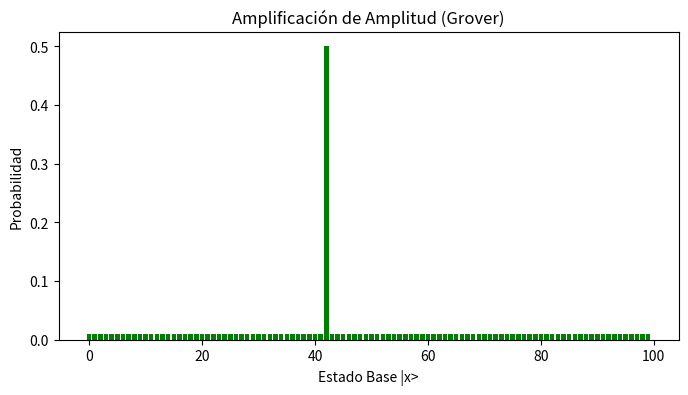

The script that saved this image:
%matplotlib inline
import numpy as np
import matplotlib.pyplot as plt

N = 100 # Base states
prob = np.ones(N) / N
prob[42] = 0.5 # Amplificado

plt.figure(figsize=(8,4))
plt.bar(range(N), prob, color='green')
plt.title('Amplificación de Amplitud (Grover)')
plt.xlabel('Estado Base |x>')
plt.ylabel('Probabilidad')
plt.show()
